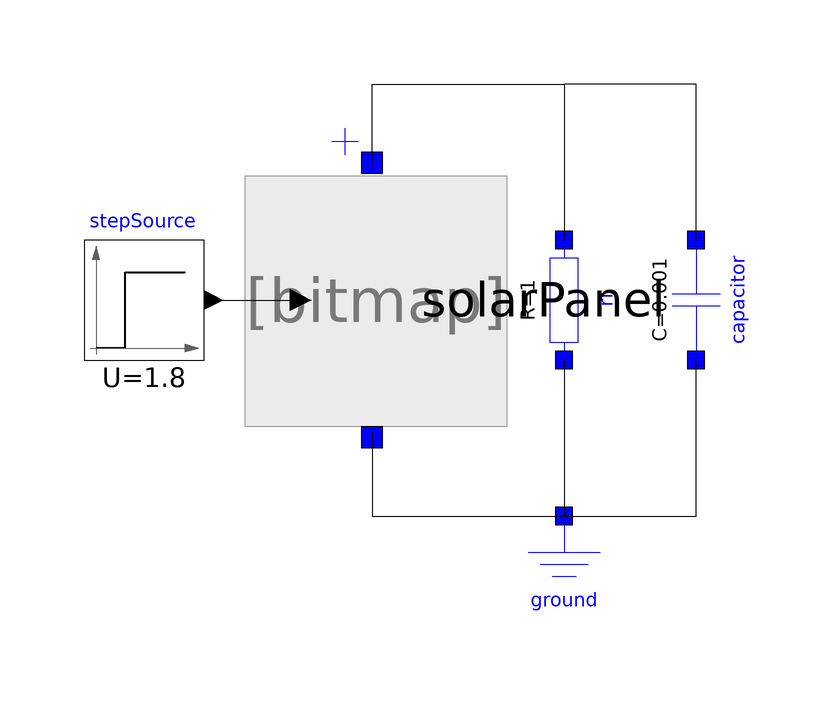

Above is the diagram view of the following Modelica model: its components placed by their Placement annotations and its connect equations drawn as lines.

model IrradianceModSolarPanel
            DSFLib.Circuits.Components.Ground ground annotation(
              Placement(visible = true, transformation(origin = {16, -48}, extent = {{-10, -10}, {10, 10}}, rotation = 0)));
            DSFLib.Circuits.Components.Resistor rl(R = 1) annotation(
              Placement(visible = true, transformation(origin = {16, -4}, extent = {{-10, -10}, {10, 10}}, rotation = -90)));
            DSFLib.Circuits.Components.Capacitor capacitor(C = 1000e-6) annotation(
              Placement(visible = true, transformation(origin = {38, -4}, extent = {{-10, -10}, {10, 10}}, rotation = -90)));
            DSFLib.Circuits.Examples.SolarPanels.ModulatedSolarPanel solarPanel(M = 3, N = 3) annotation(
              Placement(visible = true, transformation(origin = {-16, -4}, extent = {{-22, -22}, {22, 22}}, rotation = 90)));
            ControlSystems.Blocks.Components.StepSource stepSource(Ti = 0, U = 1.8) annotation(
              Placement(visible = true, transformation(origin = {-54, -4}, extent = {{-10, -10}, {10, 10}}, rotation = 0)));
          equation
            connect(rl.n, ground.p) annotation(
              Line(points = {{16, -14}, {16, -40}}));
            connect(ground.p, capacitor.n) annotation(
              Line(points = {{16, -40}, {38, -40}, {38, -14}}));
            connect(capacitor.p, rl.p) annotation(
              Line(points = {{38, 6}, {38, 32}, {16, 32}, {16, 6}}));
            connect(solarPanel.p, rl.p) annotation(
              Line(points = {{-16, 18}, {-16, 32}, {16, 32}, {16, 6}}));
            connect(solarPanel.n, ground.p) annotation(
              Line(points = {{-16, -26}, {-16, -40}, {16, -40}}));
            connect(stepSource.y, solarPanel.u) annotation(
              Line(points = {{-42, -4}, {-28, -4}}));
            annotation(
              experiment(StartTime = 0, StopTime = 0.002, Tolerance = 1e-6, Interval = 1.33333e-06));
          end IrradianceModSolarPanel;